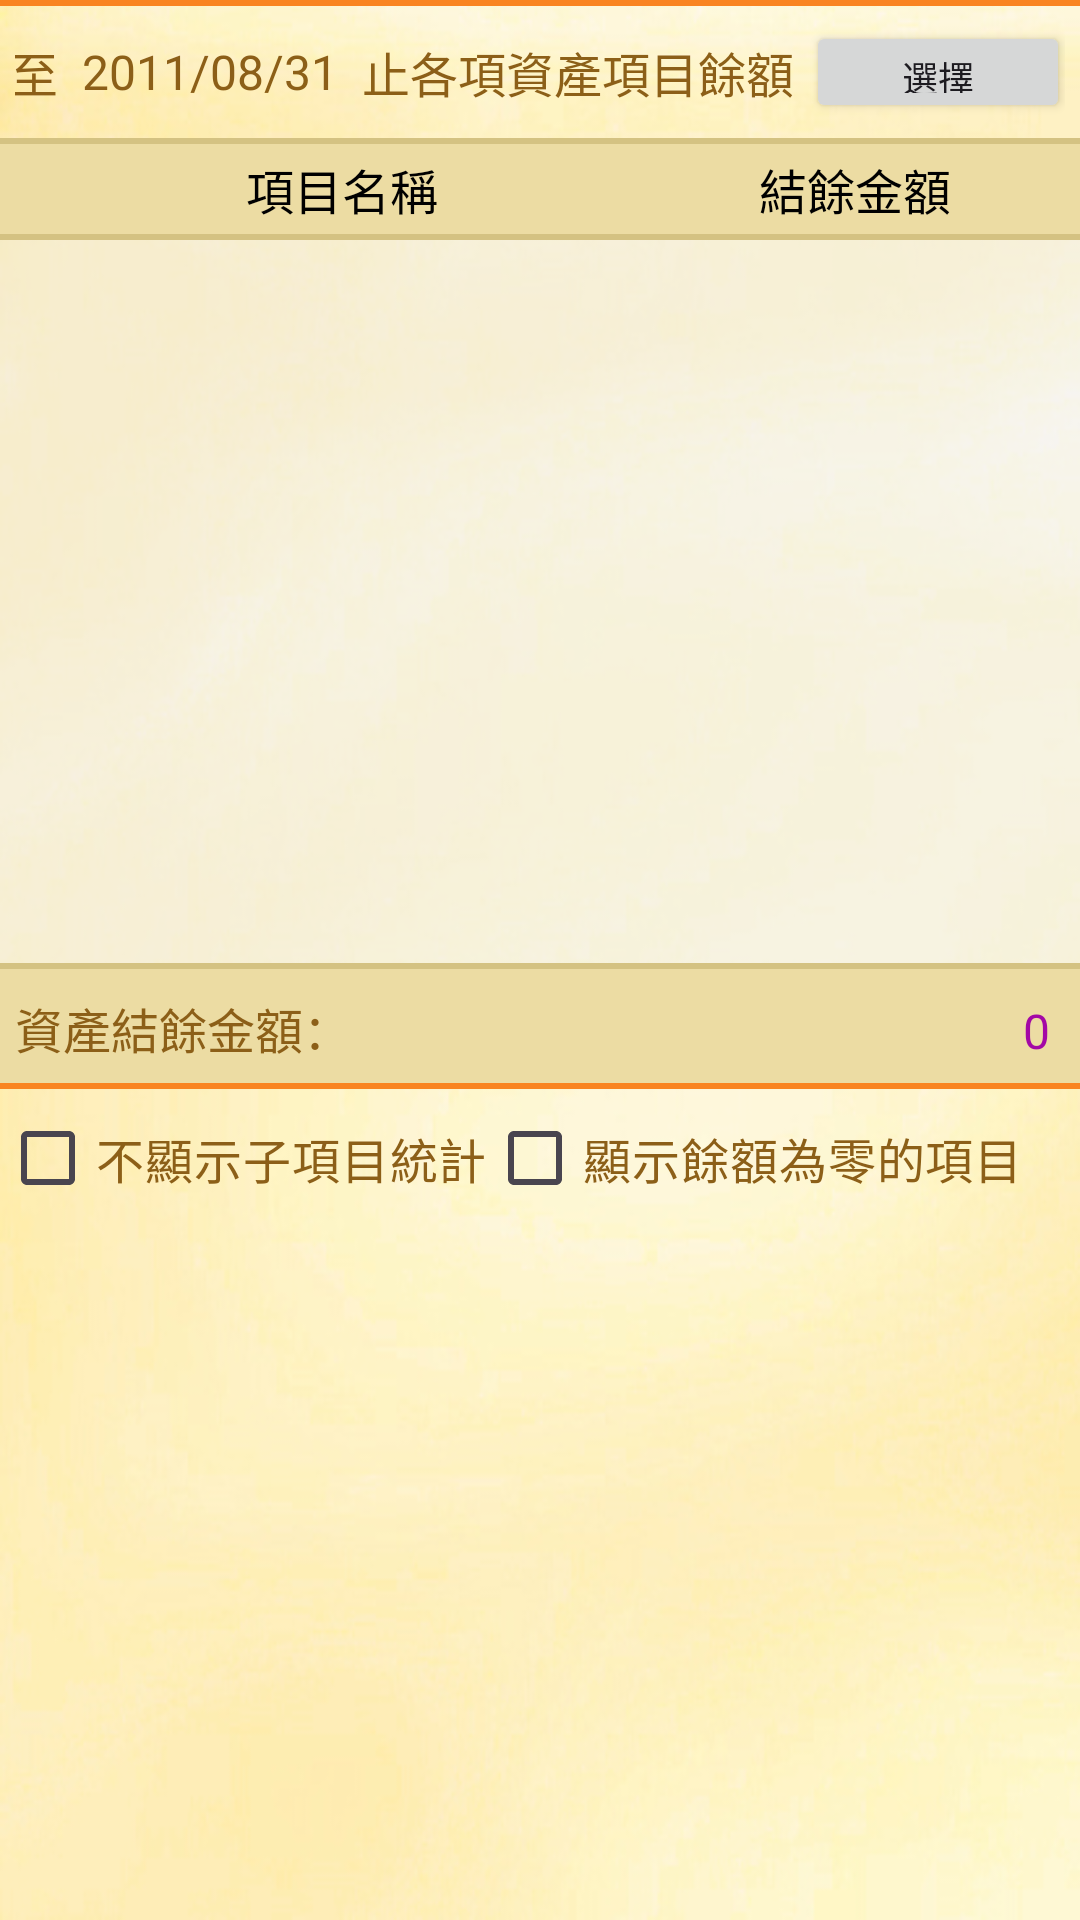

Produce the Android XML layout that renders to this screen, including the resource entries it uses.
<!-- AndroidManifest.xml: application theme Theme.MyMoney -->
<!-- res/layout/report04.xml -->
<?xml version="1.0" encoding="utf-8"?>
<LinearLayout xmlns:android="http://schemas.android.com/apk/res/android"
    android:orientation="vertical"
    android:background="@drawable/mainback3"
    android:layout_width="match_parent"
    android:layout_height="match_parent">
    <TableLayout
        android:background="#f98421"
        android:layout_width="match_parent"
        android:layout_height="2dp"/>
    <TableLayout
        android:gravity="center"
        android:id="@+id/tableLayout1"
        android:layout_width="match_parent"
        android:layout_height="wrap_content">
        <TableRow
            android:gravity="center"
            android:id="@+id/tableRow1"
            android:layout_width="wrap_content"
            android:layout_height="wrap_content"
            android:layout_margin="5dp">
            <TextView
                android:textSize="16dp"
                android:textColor="#8c5f18"
                android:id="@+id/textView1"
                android:layout_width="wrap_content"
                android:layout_height="wrap_content"
                android:text="至  "/>
            <TextView
                android:textSize="16dp"
                android:textColor="#8c5f18"
                android:id="@+id/EndDate"
                android:layout_width="wrap_content"
                android:layout_height="wrap_content"
                android:text="2011/08/31"/>
            <TextView
                android:textSize="16dp"
                android:textColor="#8c5f18"
                android:id="@+id/UpMonth"
                android:layout_width="wrap_content"
                android:layout_height="wrap_content"
                android:text="  止各項資產項目餘額 "/>
            <Button
                android:textSize="12dp"
                android:id="@+id/EndDateSelect"
                android:layout_width="wrap_content"
                android:layout_height="34dp"
                android:text="選擇"
                android:onClick="EndDateSelect"/>
        </TableRow>
    </TableLayout>
    <TableLayout
        android:id="@+id/tableLayout2"
        android:background="#d4c282"
        android:layout_width="match_parent"
        android:layout_height="2dp"/>
    <TableRow
        android:id="@+id/top1"
        android:background="#ecdca3"
        android:layout_width="match_parent"
        android:layout_height="wrap_content">
        <TextView
            android:textSize="16dp"
            android:textColor="#000000"
            android:gravity="center"
            android:id="@+id/textView3"
            android:layout_width="220dp"
            android:layout_height="30dp"
            android:text="  項目名稱"/>
        <TextView
            android:textSize="16dp"
            android:textColor="#000000"
            android:gravity="center"
            android:id="@+id/textView4"
            android:paddingRight="10dp"
            android:layout_width="match_parent"
            android:layout_height="wrap_content"
            android:text="結餘金額"/>
    </TableRow>
    <TableLayout
        android:id="@+id/top2"
        android:background="#d4c282"
        android:layout_width="match_parent"
        android:layout_height="2dp"/>
    <LinearLayout
        android:orientation="vertical"
        android:id="@+id/showchart"
        android:visibility="visible"
        android:layout_width="match_parent"
        android:layout_height="wrap_content">
        <TabWidget
            android:id="@android:id/tabs"
            android:layout_width="wrap_content"
            android:layout_height="wrap_content"/>
    </LinearLayout>
    <FrameLayout
        android:id="@+id/frameLayout1"
        android:layout_width="match_parent"
        android:layout_height="wrap_content">
        <ListView
            android:id="@+id/DataList"
            android:background="#7feeeeee"
            android:layout_width="match_parent"
            android:layout_height="@dimen/Report04Height"
            android:cacheColorHint="#00000000"
            android:divider="#d4c282"
            android:dividerHeight="1px"/>
    </FrameLayout>
    <Spinner
        android:id="@+id/ItemNoteRec"
        android:visibility="gone"
        android:layout_width="match_parent"
        android:layout_height="wrap_content"/>
    <TableLayout
        android:background="#d4c282"
        android:layout_width="match_parent"
        android:layout_height="2dp"/>
    <TableRow
        android:background="#ecdca3"
        android:paddingLeft="5dp"
        android:paddingTop="8dp"
        android:layout_width="match_parent"
        android:layout_height="38dp">
        <TextView
            android:textSize="16dp"
            android:textColor="#8c5f18"
            android:id="@+id/textView5"
            android:layout_width="wrap_content"
            android:layout_height="24dp"
            android:text="資產結餘金額："/>
        <TextView
            android:textSize="16dp"
            android:textColor="#a308a6"
            android:gravity="right"
            android:id="@+id/EndMountShow"
            android:paddingRight="10dp"
            android:layout_width="match_parent"
            android:layout_height="wrap_content"
            android:text="0"/>
    </TableRow>
    <TableLayout
        android:background="#f98421"
        android:layout_width="match_parent"
        android:layout_height="2dp"/>
    <TableLayout
        android:id="@+id/tableLayout21"
        android:layout_width="match_parent"
        android:layout_height="40dp">
        <TableRow
            android:id="@+id/tableRow4"
            android:paddingTop="6dp"
            android:layout_width="match_parent"
            android:layout_height="wrap_content"
            android:layout_margin="0dp">
            <CheckBox
                android:textSize="16dp"
                android:textColor="#8c5f18"
                android:id="@+id/SumSubMount"
                android:layout_width="wrap_content"
                android:layout_height="wrap_content"
                android:text="不顯示子項目統計"/>
            <CheckBox
                android:textSize="16dp"
                android:textColor="#8c5f18"
                android:id="@+id/ShowZeroItem"
                android:layout_width="wrap_content"
                android:layout_height="wrap_content"
                android:text="顯示餘額為零的項目"/>
        </TableRow>
    </TableLayout>
</LinearLayout>
<!-- resources referenced by this layout -->
<resources>
  <dimen name="Report04Height">723px</dimen>
  <!-- drawable mainback3: jpg bitmap (drawable, 91493 bytes) -->
  <style name="Theme.MyMoney" parent="Base.Theme.MyMoney" />
  <style name="Base.Theme.MyMoney" parent="Theme.Material3.DayNight.NoActionBar">
          
          
      </style>
</resources>
